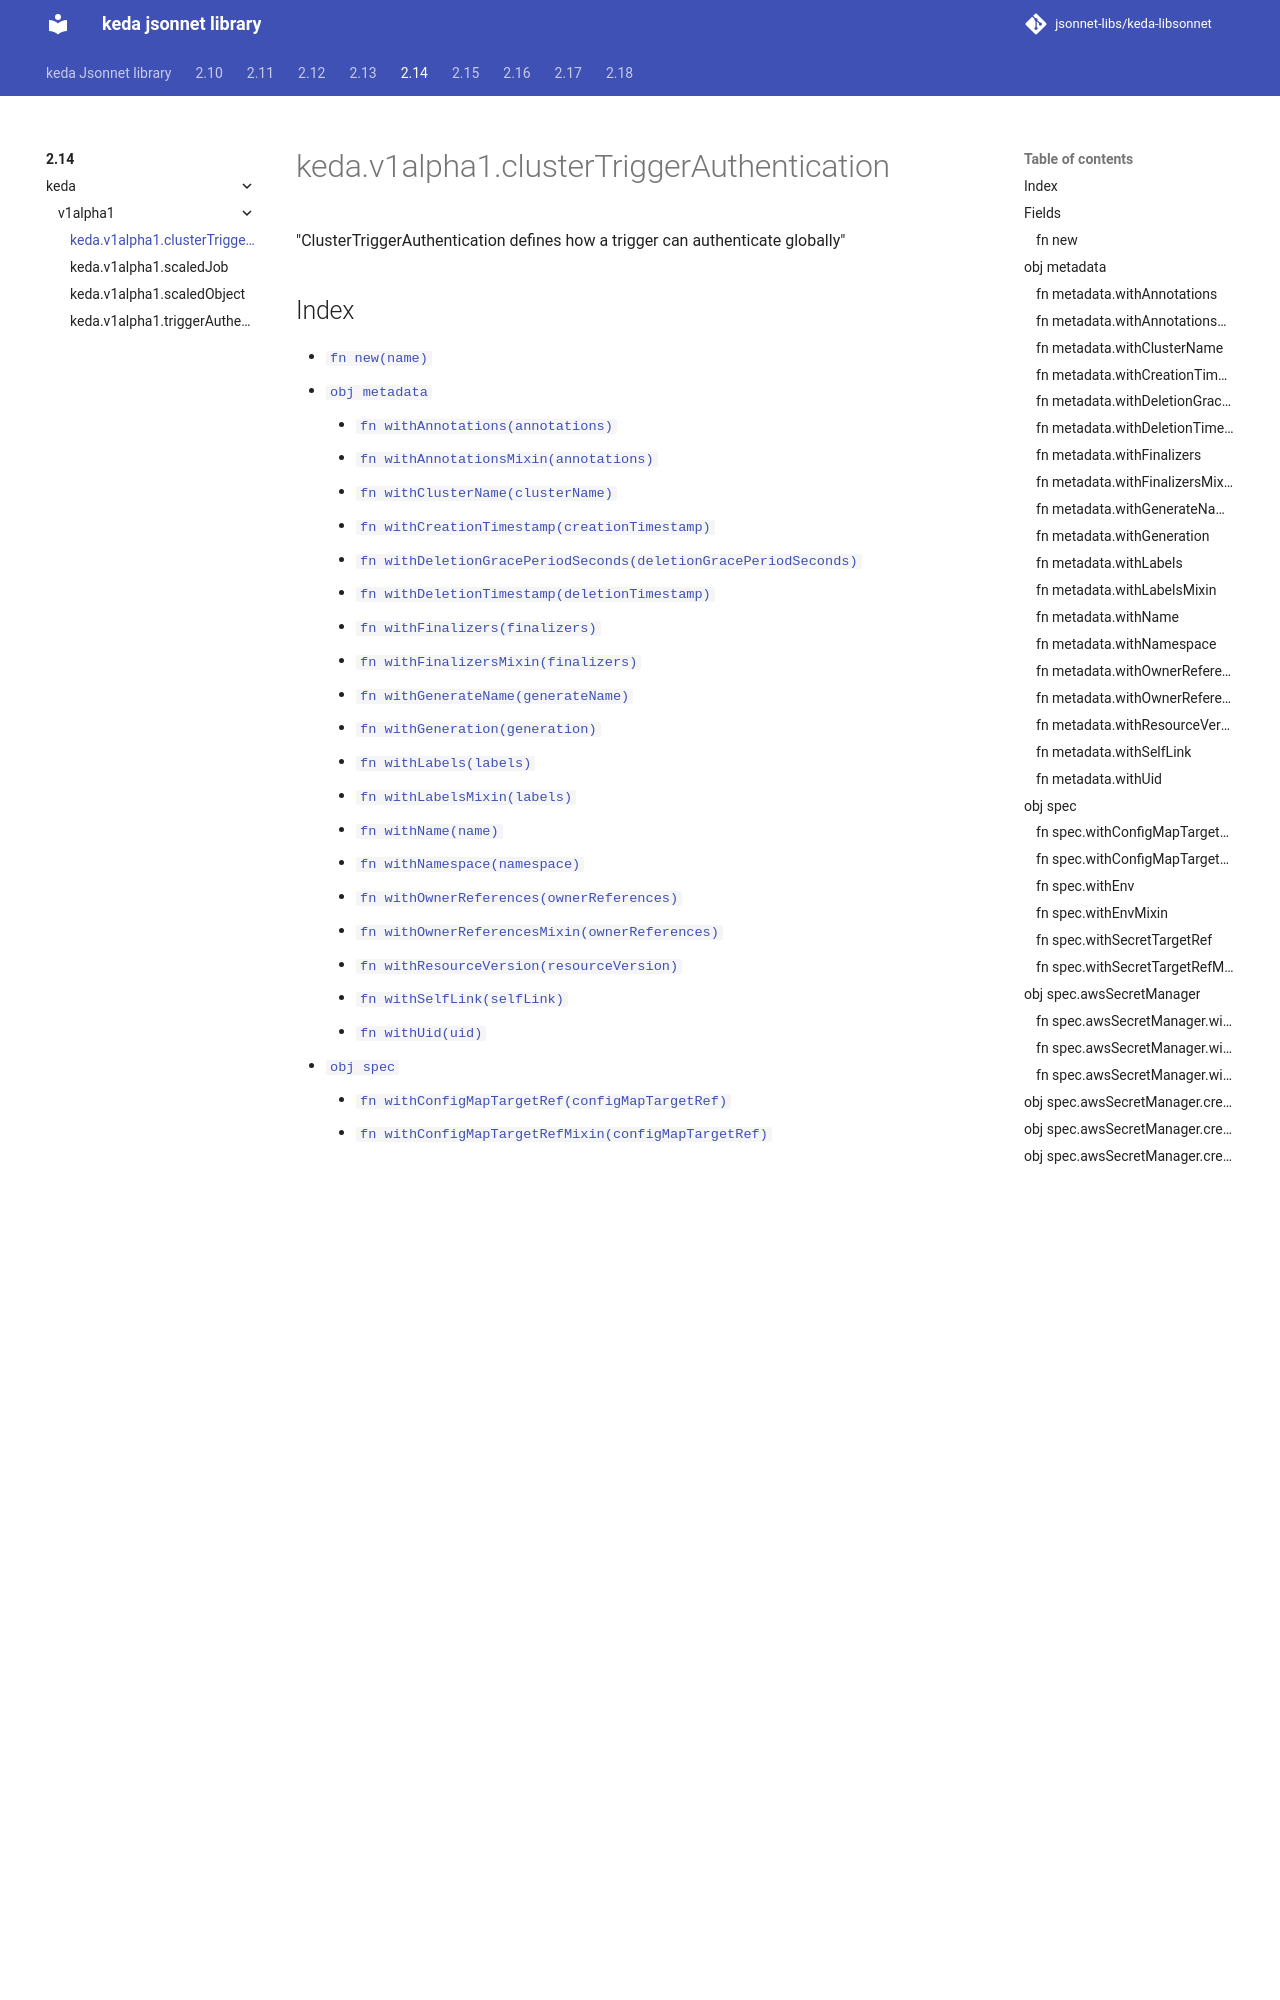

repository: jsonnet-libs/keda-libsonnet · page: 2.14/keda/v1alpha1/clusterTriggerAuthentication/index.html · generator: mkdocs

---
permalink: /2.14/keda/v1alpha1/clusterTriggerAuthentication/
---

# keda.v1alpha1.clusterTriggerAuthentication

"ClusterTriggerAuthentication defines how a trigger can authenticate globally"

## Index
